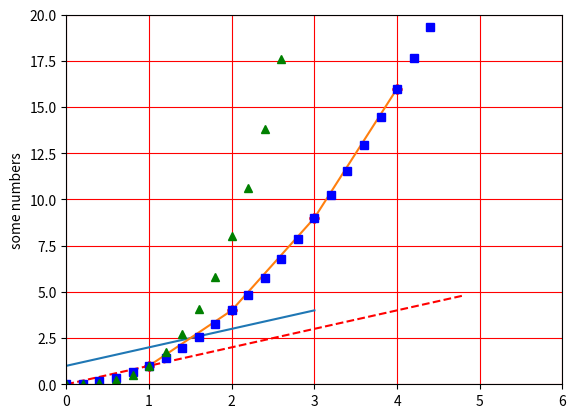
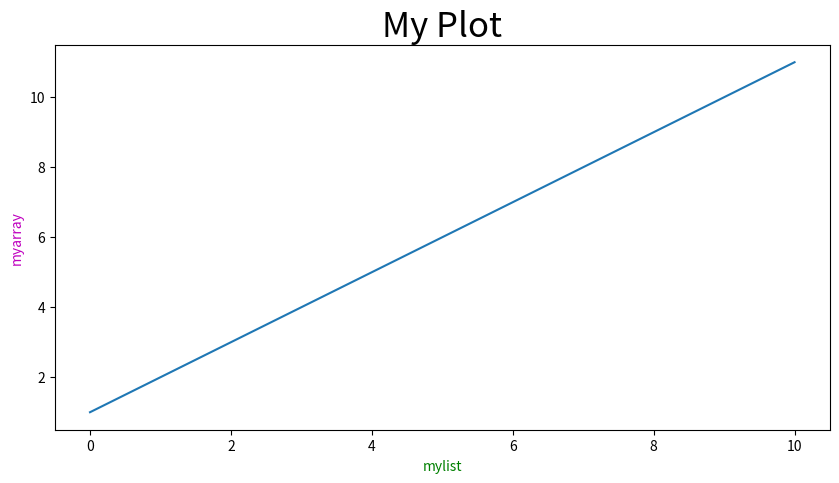

Python code for these plots, in order:
%matplotlib inline
import matplotlib.pyplot as plt
import numpy as np

plt.plot([1, 2, 3, 4])
plt.ylabel('some numbers')
plt.show()

# copy the above code into this cell
#and make some changes to see how the output is affected



plt.plot([1, 2, 3, 4], [1, 4, 9, 16])


# copy the above code into this cell
#and make some changes to see how the output is affected



plt.plot([1, 2, 3, 4], [1, 4, 9, 16], 'ro')
plt.axis([0, 6, 0, 20])
plt.show()

# copy the above code into this cell
#and make some changes to see how the output is affected



plt.plot([1, 2, 3, 4], [1, 4, 9, 16], 'ro')
plt.axis([0, 6, 0, 20])
plt.show()

# copy the above code into this cell
#and make some changes to see how the output is affected



plt.plot([1, 2, 3, 4], [1, 4, 9, 16], 'ro')
plt.axis([0, 6, 0, 20])
plt.show()

# copy the above code into this cell
#and make the necessary changes



# evenly sampled time at 200ms intervals
t = np.arange(0., 5., 0.2)

# red dashes, blue squares and green triangles
plt.plot(t, t, 'r--', t, t**2, 'bs', t, t**3, 'g^')
plt.grid(True,color='r')
plt.show()

# copy the above code into this cell
#and make the necessary changes



mylist = [0,2,4,6,8,10]
myarray = np.array([1,3,5,7,9,11])

plt.figure(figsize=(10,5))
plt.plot(mylist,myarray)
plt.xlabel('mylist',c='g')
plt.ylabel('myarray',c='m')
plt.title('My Plot',fontsize=25)

# copy the above code into this cell
#and make some changes to see how the output is affected




